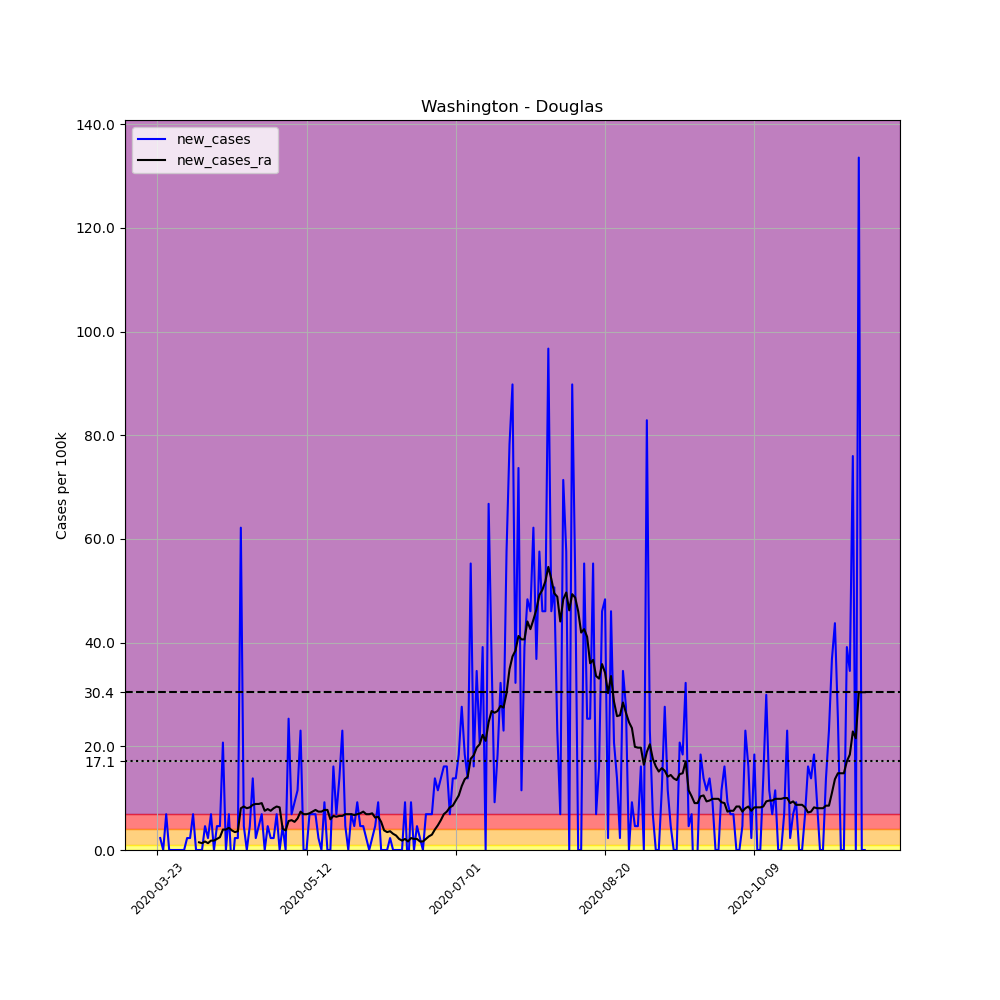

Source data for this figure (header and first rows):
, date, county, state, fips, cases, deaths, COUNTY, STNAME, CTYNAME, POPESTIMATE2019, per_100k, new_cases, new_cases_ra
293713, 2020-03-23, Douglas, Washington, 53017, 1, 0, 17, Washington, Douglas, 43429, 2.303, , 
293714, 2020-03-24, Douglas, Washington, 53017, 2, 0, 17, Washington, Douglas, 43429, 4.605, 2.303, 
293715, 2020-03-25, Douglas, Washington, 53017, 2, 0, 17, Washington, Douglas, 43429, 4.605, 0.0, 
293716, 2020-03-26, Douglas, Washington, 53017, 5, 0, 17, Washington, Douglas, 43429, 11.51, 6.908, 
293717, 2020-03-27, Douglas, Washington, 53017, 5, 0, 17, Washington, Douglas, 43429, 11.51, 0.0, 
293718, 2020-03-28, Douglas, Washington, 53017, 5, 0, 17, Washington, Douglas, 43429, 11.51, 0.0, 
293719, 2020-03-29, Douglas, Washington, 53017, 5, 0, 17, Washington, Douglas, 43429, 11.51, 0.0, 
293720, 2020-03-30, Douglas, Washington, 53017, 5, 0, 17, Washington, Douglas, 43429, 11.51, 0.0, 
293721, 2020-03-31, Douglas, Washington, 53017, 5, 0, 17, Washington, Douglas, 43429, 11.51, 0.0, 
293722, 2020-04-01, Douglas, Washington, 53017, 5, 0, 17, Washington, Douglas, 43429, 11.51, 0.0, 
293723, 2020-04-02, Douglas, Washington, 53017, 6, 0, 17, Washington, Douglas, 43429, 13.82, 2.303, 
293724, 2020-04-03, Douglas, Washington, 53017, 7, 0, 17, Washington, Douglas, 43429, 16.12, 2.303, 
293725, 2020-04-04, Douglas, Washington, 53017, 10, 0, 17, Washington, Douglas, 43429, 23.03, 6.908, 
293726, 2020-04-05, Douglas, Washington, 53017, 10, 0, 17, Washington, Douglas, 43429, 23.03, 0.0, 
293727, 2020-04-06, Douglas, Washington, 53017, 10, 0, 17, Washington, Douglas, 43429, 23.03, 0.0, 1.48
293728, 2020-04-07, Douglas, Washington, 53017, 10, 0, 17, Washington, Douglas, 43429, 23.03, 0.0, 1.316
293729, 2020-04-08, Douglas, Washington, 53017, 12, 0, 17, Washington, Douglas, 43429, 27.63, 4.605, 1.645
293730, 2020-04-09, Douglas, Washington, 53017, 13, 0, 17, Washington, Douglas, 43429, 29.93, 2.303, 1.316
293731, 2020-04-10, Douglas, Washington, 53017, 16, 0, 17, Washington, Douglas, 43429, 36.84, 6.908, 1.809
293732, 2020-04-11, Douglas, Washington, 53017, 16, 0, 17, Washington, Douglas, 43429, 36.84, 0.0, 1.809
293733, 2020-04-12, Douglas, Washington, 53017, 18, 0, 17, Washington, Douglas, 43429, 41.45, 4.605, 2.138
293734, 2020-04-13, Douglas, Washington, 53017, 20, 0, 17, Washington, Douglas, 43429, 46.05, 4.605, 2.467
293735, 2020-04-14, Douglas, Washington, 53017, 29, 1, 17, Washington, Douglas, 43429, 66.78, 20.72, 3.947
293736, 2020-04-15, Douglas, Washington, 53017, 29, 1, 17, Washington, Douglas, 43429, 66.78, 0.0, 3.947
293737, 2020-04-16, Douglas, Washington, 53017, 32, 1, 17, Washington, Douglas, 43429, 73.68, 6.908, 4.276
293738, 2020-04-17, Douglas, Washington, 53017, 30, 1, 17, Washington, Douglas, 43429, 69.08, -4.605, 3.783
293739, 2020-04-18, Douglas, Washington, 53017, 31, 1, 17, Washington, Douglas, 43429, 71.38, 2.303, 3.454
293740, 2020-04-19, Douglas, Washington, 53017, 32, 1, 17, Washington, Douglas, 43429, 73.68, 2.303, 3.618
293741, 2020-04-20, Douglas, Washington, 53017, 59, 1, 17, Washington, Douglas, 43429, 135.9, 62.17, 8.059
293742, 2020-04-21, Douglas, Washington, 53017, 61, 1, 17, Washington, Douglas, 43429, 140.5, 4.605, 8.388
293743, 2020-04-22, Douglas, Washington, 53017, 61, 1, 17, Washington, Douglas, 43429, 140.5, 0.0, 8.059
293744, 2020-04-23, Douglas, Washington, 53017, 63, 1, 17, Washington, Douglas, 43429, 145.1, 4.605, 8.224
293745, 2020-04-24, Douglas, Washington, 53017, 69, 1, 17, Washington, Douglas, 43429, 158.9, 13.82, 8.717
293746, 2020-04-25, Douglas, Washington, 53017, 70, 1, 17, Washington, Douglas, 43429, 161.2, 2.303, 8.881
293747, 2020-04-26, Douglas, Washington, 53017, 72, 1, 17, Washington, Douglas, 43429, 165.8, 4.605, 8.881
293748, 2020-04-27, Douglas, Washington, 53017, 75, 1, 17, Washington, Douglas, 43429, 172.7, 6.908, 9.046
293749, 2020-04-28, Douglas, Washington, 53017, 75, 1, 17, Washington, Douglas, 43429, 172.7, 0.0, 7.566
293750, 2020-04-29, Douglas, Washington, 53017, 77, 1, 17, Washington, Douglas, 43429, 177.3, 4.605, 7.895
293751, 2020-04-30, Douglas, Washington, 53017, 78, 1, 17, Washington, Douglas, 43429, 179.6, 2.303, 7.566
293752, 2020-05-01, Douglas, Washington, 53017, 79, 1, 17, Washington, Douglas, 43429, 181.9, 2.303, 8.059
293753, 2020-05-02, Douglas, Washington, 53017, 82, 1, 17, Washington, Douglas, 43429, 188.8, 6.908, 8.388
293754, 2020-05-03, Douglas, Washington, 53017, 82, 1, 17, Washington, Douglas, 43429, 188.8, 0.0, 8.224
293755, 2020-05-04, Douglas, Washington, 53017, 84, 1, 17, Washington, Douglas, 43429, 193.4, 4.605, 4.112
293756, 2020-05-05, Douglas, Washington, 53017, 84, 2, 17, Washington, Douglas, 43429, 193.4, 0.0, 3.783
293757, 2020-05-06, Douglas, Washington, 53017, 95, 2, 17, Washington, Douglas, 43429, 218.7, 25.33, 5.592
293758, 2020-05-07, Douglas, Washington, 53017, 98, 2, 17, Washington, Douglas, 43429, 225.7, 6.908, 5.757
293759, 2020-05-08, Douglas, Washington, 53017, 102, 2, 17, Washington, Douglas, 43429, 234.9, 9.21, 5.428
293760, 2020-05-09, Douglas, Washington, 53017, 107, 2, 17, Washington, Douglas, 43429, 246.4, 11.51, 6.085
293761, 2020-05-10, Douglas, Washington, 53017, 117, 2, 17, Washington, Douglas, 43429, 269.4, 23.03, 7.401
293762, 2020-05-11, Douglas, Washington, 53017, 117, 2, 17, Washington, Douglas, 43429, 269.4, 0.0, 6.908
293763, 2020-05-12, Douglas, Washington, 53017, 117, 2, 17, Washington, Douglas, 43429, 269.4, 0.0, 6.908
293764, 2020-05-13, Douglas, Washington, 53017, 120, 3, 17, Washington, Douglas, 43429, 276.3, 6.908, 7.072
293765, 2020-05-14, Douglas, Washington, 53017, 123, 3, 17, Washington, Douglas, 43429, 283.2, 6.908, 7.401
293766, 2020-05-15, Douglas, Washington, 53017, 126, 3, 17, Washington, Douglas, 43429, 290.1, 6.908, 7.73
293767, 2020-05-16, Douglas, Washington, 53017, 127, 3, 17, Washington, Douglas, 43429, 292.4, 2.303, 7.401
293768, 2020-05-17, Douglas, Washington, 53017, 127, 3, 17, Washington, Douglas, 43429, 292.4, 0.0, 7.401
293769, 2020-05-18, Douglas, Washington, 53017, 131, 3, 17, Washington, Douglas, 43429, 301.6, 9.21, 7.73
293770, 2020-05-19, Douglas, Washington, 53017, 131, 3, 17, Washington, Douglas, 43429, 301.6, 0.0, 7.73
293771, 2020-05-20, Douglas, Washington, 53017, 131, 3, 17, Washington, Douglas, 43429, 301.6, 0.0, 5.921
293772, 2020-05-21, Douglas, Washington, 53017, 138, 3, 17, Washington, Douglas, 43429, 317.8, 16.12, 6.579
... 178 more rows
